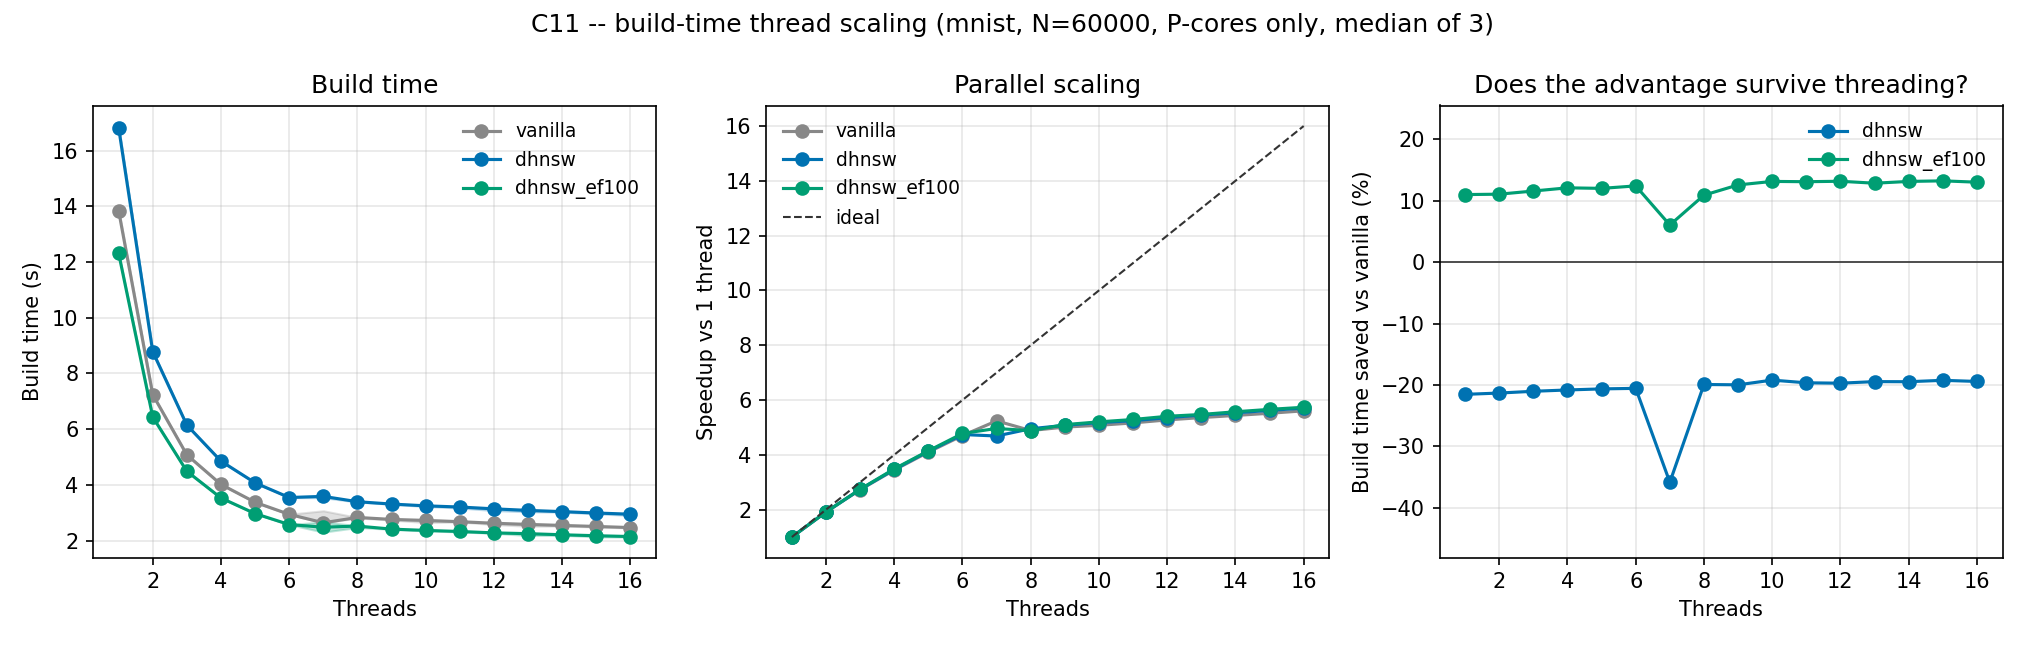

The file beside this chart, header and first rows:
phase, dataset, variant, seed, git_sha, timestamp, host, N, Dim, ef_ref, threads, repeat, build_time_s, edges, avg_degree, Recall_pct, CV, M_index, ef_construction
1, mnist, vanilla, 42, 10cbb68, 2026-09-04T21:40:37, hallasan, 60000, 784, 149, 1, 0, 13.78, 1015348, 16.92, 98.67, 0.2634, 16, 100
1, mnist, vanilla, 42, 10cbb68, 2026-09-04T21:40:51, hallasan, 60000, 784, 149, 1, 1, 13.84, 1015348, 16.92, , 0.2634, 16, 100
1, mnist, vanilla, 42, 10cbb68, 2026-09-04T21:41:05, hallasan, 60000, 784, 149, 1, 2, 13.89, 1015348, 16.92, , 0.2634, 16, 100
1, mnist, vanilla, 42, 10cbb68, 2026-09-04T21:41:12, hallasan, 60000, 784, 149, 2, 0, 7.248, 1015347, 16.92, 98.66, 0.2634, 16, 100
1, mnist, vanilla, 42, 10cbb68, 2026-09-04T21:41:19, hallasan, 60000, 784, 149, 2, 1, 7.23, 1015297, 16.92, , 0.2634, 16, 100
1, mnist, vanilla, 42, 10cbb68, 2026-09-04T21:41:27, hallasan, 60000, 784, 149, 2, 2, 7.239, 1015283, 16.92, , 0.2634, 16, 100
1, mnist, vanilla, 42, 10cbb68, 2026-09-04T21:41:32, hallasan, 60000, 784, 149, 3, 0, 5.078, 1015234, 16.92, 98.67, 0.2634, 16, 100
1, mnist, vanilla, 42, 10cbb68, 2026-09-04T21:41:37, hallasan, 60000, 784, 149, 3, 1, 5.085, 1015232, 16.92, , 0.2634, 16, 100
1, mnist, vanilla, 42, 10cbb68, 2026-09-04T21:41:42, hallasan, 60000, 784, 149, 3, 2, 5.073, 1015436, 16.92, , 0.2634, 16, 100
1, mnist, vanilla, 42, 10cbb68, 2026-09-04T21:41:46, hallasan, 60000, 784, 149, 4, 0, 4.018, 1015054, 16.92, 98.67, 0.2634, 16, 100
1, mnist, vanilla, 42, 10cbb68, 2026-09-04T21:41:50, hallasan, 60000, 784, 149, 4, 1, 4.02, 1015044, 16.92, , 0.2634, 16, 100
1, mnist, vanilla, 42, 10cbb68, 2026-09-04T21:41:54, hallasan, 60000, 784, 149, 4, 2, 4.018, 1015130, 16.92, , 0.2634, 16, 100
1, mnist, vanilla, 42, 10cbb68, 2026-09-04T21:41:58, hallasan, 60000, 784, 149, 5, 0, 3.381, 1015211, 16.92, 98.62, 0.2634, 16, 100
1, mnist, vanilla, 42, 10cbb68, 2026-09-04T21:42:01, hallasan, 60000, 784, 149, 5, 1, 3.377, 1015221, 16.92, , 0.2634, 16, 100
1, mnist, vanilla, 42, 10cbb68, 2026-09-04T21:42:04, hallasan, 60000, 784, 149, 5, 2, 3.373, 1015033, 16.92, , 0.2634, 16, 100
1, mnist, vanilla, 42, 10cbb68, 2026-09-04T21:42:07, hallasan, 60000, 784, 149, 6, 0, 2.942, 1015063, 16.92, 98.67, 0.2634, 16, 100
1, mnist, vanilla, 42, 10cbb68, 2026-09-04T21:42:10, hallasan, 60000, 784, 149, 6, 1, 2.943, 1014994, 16.92, , 0.2634, 16, 100
1, mnist, vanilla, 42, 10cbb68, 2026-09-04T21:42:13, hallasan, 60000, 784, 149, 6, 2, 2.949, 1015147, 16.92, , 0.2634, 16, 100
1, mnist, vanilla, 42, 10cbb68, 2026-09-04T21:42:16, hallasan, 60000, 784, 149, 7, 0, 2.637, 1015105, 16.92, 98.67, 0.2634, 16, 100
1, mnist, vanilla, 42, 10cbb68, 2026-09-04T21:42:19, hallasan, 60000, 784, 149, 7, 1, 2.642, 1015212, 16.92, , 0.2634, 16, 100
1, mnist, vanilla, 42, 10cbb68, 2026-09-04T21:42:22, hallasan, 60000, 784, 149, 7, 2, 3.072, 1015416, 16.92, , 0.2634, 16, 100
1, mnist, vanilla, 42, 10cbb68, 2026-09-04T21:42:25, hallasan, 60000, 784, 149, 8, 0, 2.833, 1015070, 16.92, 98.57, 0.2634, 16, 100
1, mnist, vanilla, 42, 10cbb68, 2026-09-04T21:42:27, hallasan, 60000, 784, 149, 8, 1, 2.814, 1015189, 16.92, , 0.2634, 16, 100
1, mnist, vanilla, 42, 10cbb68, 2026-09-04T21:42:30, hallasan, 60000, 784, 149, 8, 2, 2.834, 1014905, 16.92, , 0.2634, 16, 100
1, mnist, vanilla, 42, 10cbb68, 2026-09-04T21:42:33, hallasan, 60000, 784, 149, 9, 0, 2.761, 1014952, 16.92, 98.54, 0.2634, 16, 100
1, mnist, vanilla, 42, 10cbb68, 2026-09-04T21:42:36, hallasan, 60000, 784, 149, 9, 1, 2.739, 1015109, 16.92, , 0.2634, 16, 100
1, mnist, vanilla, 42, 10cbb68, 2026-09-04T21:42:39, hallasan, 60000, 784, 149, 9, 2, 2.774, 1014774, 16.91, , 0.2634, 16, 100
1, mnist, vanilla, 42, 10cbb68, 2026-09-04T21:42:41, hallasan, 60000, 784, 149, 10, 0, 2.726, 1015532, 16.93, 98.6, 0.2634, 16, 100
1, mnist, vanilla, 42, 10cbb68, 2026-09-04T21:42:44, hallasan, 60000, 784, 149, 10, 1, 2.649, 1015657, 16.93, , 0.2634, 16, 100
1, mnist, vanilla, 42, 10cbb68, 2026-09-04T21:42:47, hallasan, 60000, 784, 149, 10, 2, 2.728, 1015286, 16.92, , 0.2634, 16, 100
1, mnist, vanilla, 42, 10cbb68, 2026-09-04T21:42:49, hallasan, 60000, 784, 149, 11, 0, 2.684, 1014612, 16.91, 98.61, 0.2634, 16, 100
1, mnist, vanilla, 42, 10cbb68, 2026-09-04T21:42:52, hallasan, 60000, 784, 149, 11, 1, 2.67, 1014622, 16.91, , 0.2634, 16, 100
1, mnist, vanilla, 42, 10cbb68, 2026-09-04T21:42:55, hallasan, 60000, 784, 149, 11, 2, 2.68, 1014894, 16.91, , 0.2634, 16, 100
1, mnist, vanilla, 42, 10cbb68, 2026-09-04T21:42:58, hallasan, 60000, 784, 149, 12, 0, 2.624, 1015026, 16.92, 98.7, 0.2634, 16, 100
1, mnist, vanilla, 42, 10cbb68, 2026-09-04T21:43:00, hallasan, 60000, 784, 149, 12, 1, 2.577, 1014672, 16.91, , 0.2634, 16, 100
1, mnist, vanilla, 42, 10cbb68, 2026-09-04T21:43:03, hallasan, 60000, 784, 149, 12, 2, 2.63, 1014829, 16.91, , 0.2634, 16, 100
1, mnist, vanilla, 42, 10cbb68, 2026-09-04T21:43:05, hallasan, 60000, 784, 149, 13, 0, 2.583, 1014651, 16.91, 98.59, 0.2634, 16, 100
1, mnist, vanilla, 42, 10cbb68, 2026-09-04T21:43:08, hallasan, 60000, 784, 149, 13, 1, 2.517, 1014789, 16.91, , 0.2634, 16, 100
1, mnist, vanilla, 42, 10cbb68, 2026-09-04T21:43:11, hallasan, 60000, 784, 149, 13, 2, 2.585, 1014503, 16.91, , 0.2634, 16, 100
1, mnist, vanilla, 42, 10cbb68, 2026-09-04T21:43:13, hallasan, 60000, 784, 149, 14, 0, 2.547, 1014557, 16.91, 98.64, 0.2634, 16, 100
1, mnist, vanilla, 42, 10cbb68, 2026-09-04T21:43:16, hallasan, 60000, 784, 149, 14, 1, 2.525, 1014800, 16.91, , 0.2634, 16, 100
1, mnist, vanilla, 42, 10cbb68, 2026-09-04T21:43:18, hallasan, 60000, 784, 149, 14, 2, 2.546, 1014925, 16.92, , 0.2634, 16, 100
1, mnist, vanilla, 42, 10cbb68, 2026-09-04T21:43:21, hallasan, 60000, 784, 149, 15, 0, 2.51, 1015031, 16.92, 98.64, 0.2634, 16, 100
1, mnist, vanilla, 42, 10cbb68, 2026-09-04T21:43:23, hallasan, 60000, 784, 149, 15, 1, 2.489, 1015054, 16.92, , 0.2634, 16, 100
1, mnist, vanilla, 42, 10cbb68, 2026-09-04T21:43:26, hallasan, 60000, 784, 149, 15, 2, 2.509, 1014610, 16.91, , 0.2634, 16, 100
1, mnist, vanilla, 42, 10cbb68, 2026-09-04T21:43:28, hallasan, 60000, 784, 149, 16, 0, 2.469, 1014693, 16.91, 98.56, 0.2634, 16, 100
1, mnist, vanilla, 42, 10cbb68, 2026-09-04T21:43:31, hallasan, 60000, 784, 149, 16, 1, 2.458, 1014773, 16.91, , 0.2634, 16, 100
1, mnist, vanilla, 42, 10cbb68, 2026-09-04T21:43:33, hallasan, 60000, 784, 149, 16, 2, 2.476, 1014881, 16.91, , 0.2634, 16, 100
1, mnist, dhnsw, 42, 10cbb68, 2026-09-04T21:43:50, hallasan, 60000, 784, 149, 1, 0, 16.88, 809282, 13.49, 98.12, 0.2634, 22, 207
1, mnist, dhnsw, 42, 10cbb68, 2026-09-04T21:44:07, hallasan, 60000, 784, 149, 1, 1, 16.8, 809282, 13.49, , 0.2634, 22, 207
1, mnist, dhnsw, 42, 10cbb68, 2026-09-04T21:44:24, hallasan, 60000, 784, 149, 1, 2, 16.82, 809282, 13.49, , 0.2634, 22, 207
1, mnist, dhnsw, 42, 10cbb68, 2026-09-04T21:44:33, hallasan, 60000, 784, 149, 2, 0, 8.782, 809204, 13.49, 98.12, 0.2634, 22, 207
1, mnist, dhnsw, 42, 10cbb68, 2026-09-04T21:44:41, hallasan, 60000, 784, 149, 2, 1, 8.782, 809248, 13.49, , 0.2634, 22, 207
1, mnist, dhnsw, 42, 10cbb68, 2026-09-04T21:44:50, hallasan, 60000, 784, 149, 2, 2, 8.792, 809236, 13.49, , 0.2634, 22, 207
1, mnist, dhnsw, 42, 10cbb68, 2026-09-04T21:44:56, hallasan, 60000, 784, 149, 3, 0, 6.146, 809217, 13.49, 98.12, 0.2634, 22, 207
1, mnist, dhnsw, 42, 10cbb68, 2026-09-04T21:45:03, hallasan, 60000, 784, 149, 3, 1, 6.148, 809252, 13.49, , 0.2634, 22, 207
1, mnist, dhnsw, 42, 10cbb68, 2026-09-04T21:45:09, hallasan, 60000, 784, 149, 3, 2, 6.142, 809213, 13.49, , 0.2634, 22, 207
1, mnist, dhnsw, 42, 10cbb68, 2026-09-04T21:45:14, hallasan, 60000, 784, 149, 4, 0, 4.854, 809114, 13.49, 98.1, 0.2634, 22, 207
1, mnist, dhnsw, 42, 10cbb68, 2026-09-04T21:45:19, hallasan, 60000, 784, 149, 4, 1, 4.86, 809063, 13.48, , 0.2634, 22, 207
1, mnist, dhnsw, 42, 10cbb68, 2026-09-04T21:45:23, hallasan, 60000, 784, 149, 4, 2, 4.841, 809062, 13.48, , 0.2634, 22, 207
... 84 more rows
